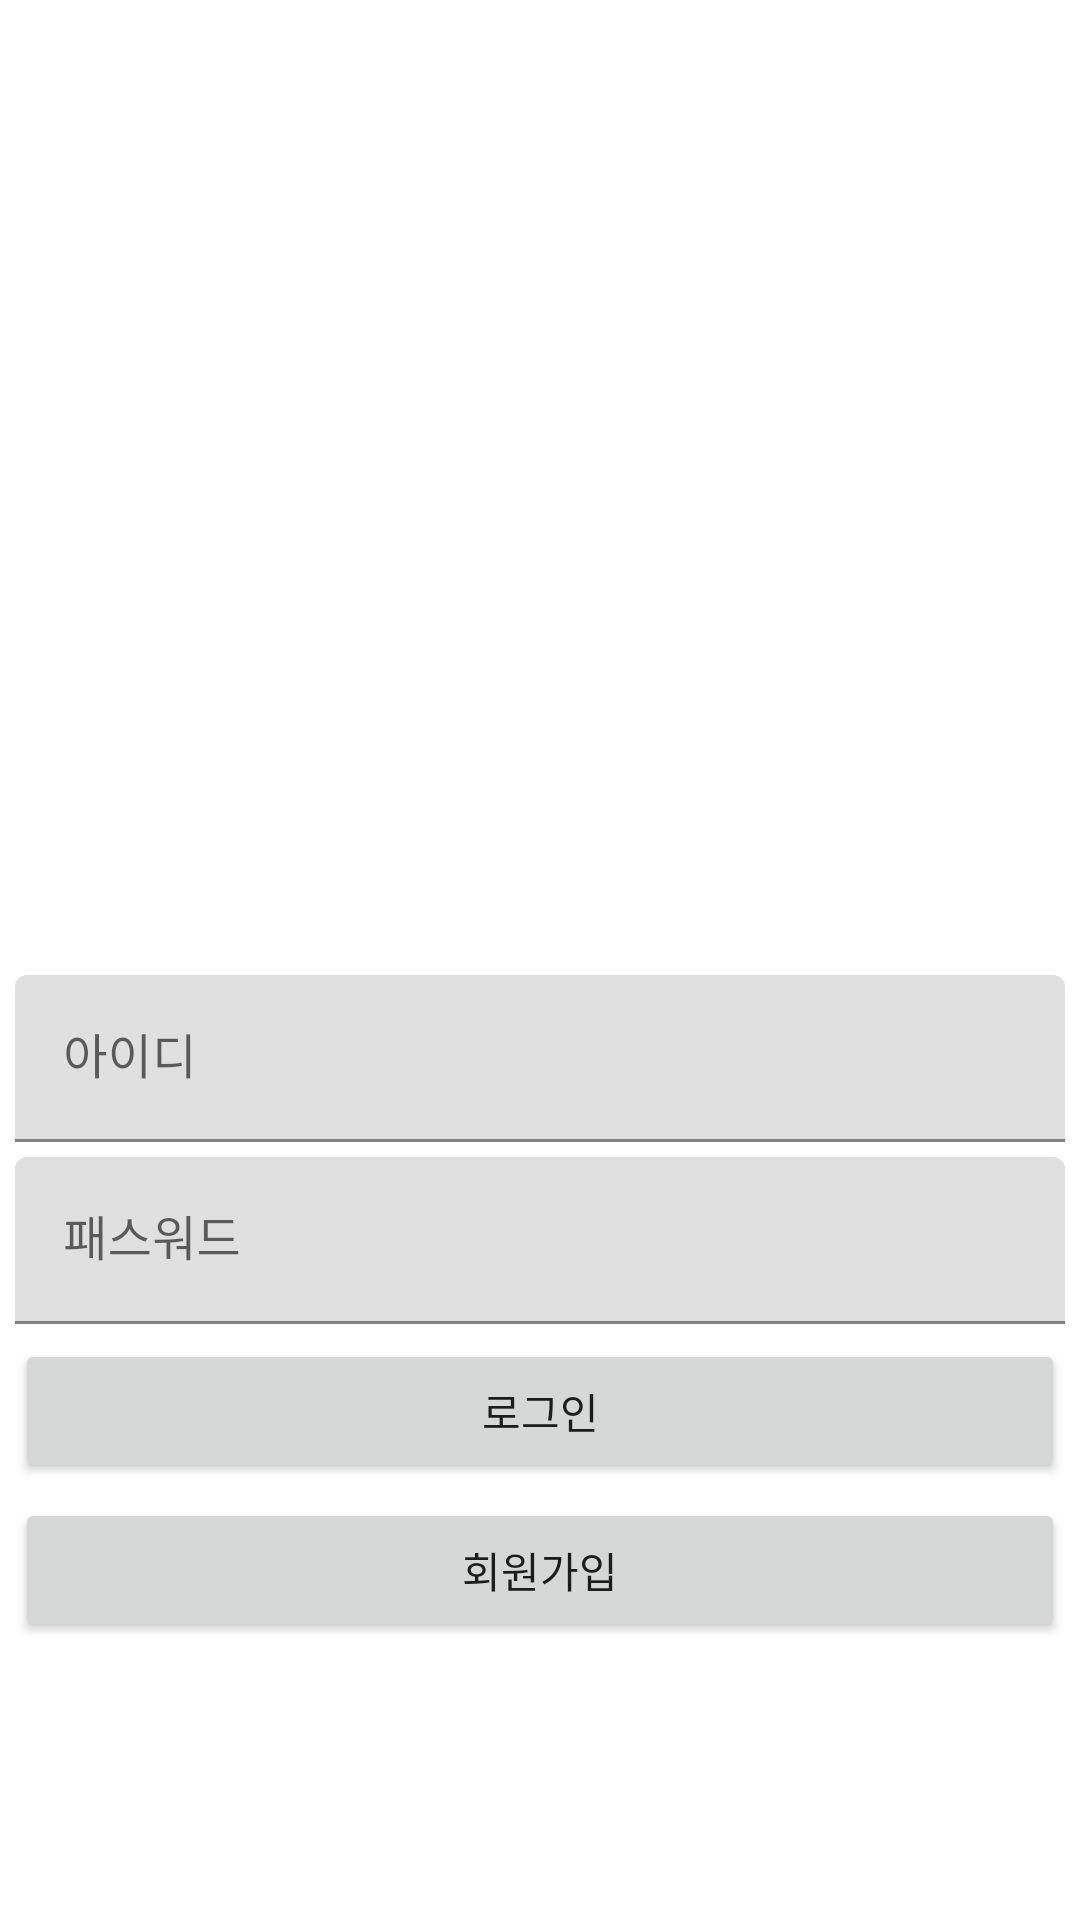

Here is an Android app screen rendered from its layout file. Give the layout XML and the strings, colors and styles it references.
<!-- AndroidManifest.xml: application theme Theme.FireChatting -->
<!-- res/layout/activity_login.xml -->
<?xml version="1.0" encoding="utf-8"?>


<layout xmlns:android="http://schemas.android.com/apk/res/android"
    xmlns:app="http://schemas.android.com/apk/res-auto"
    xmlns:tools="http://schemas.android.com/tools">

    <androidx.constraintlayout.widget.ConstraintLayout
        android:layout_width="match_parent"
        android:layout_height="match_parent">

        <ImageView
            android:id="@+id/img"
            android:layout_width="wrap_content"
            android:layout_height="300dp"
            android:layout_margin="20dp"
            android:background="@drawable/double_round_speech_chat_icon"
            app:layout_constraintLeft_toLeftOf="parent"
            app:layout_constraintRight_toRightOf="parent"
            app:layout_constraintTop_toTopOf="parent" />

        <com.google.android.material.textfield.TextInputLayout
            android:id="@+id/textInputEditText"
            android:layout_width="match_parent"
            android:layout_height="wrap_content"
            android:layout_margin="5dp"
            app:layout_constraintEnd_toEndOf="parent"
            app:layout_constraintStart_toStartOf="parent"
            app:layout_constraintTop_toBottomOf="@+id/img">

            <EditText
                android:id="@+id/login_edit_id"
                android:layout_width="match_parent"
                android:layout_height="wrap_content"
                android:hint="아이디" />

        </com.google.android.material.textfield.TextInputLayout>

        <com.google.android.material.textfield.TextInputLayout
            android:id="@+id/textInputEditPassword"
            android:layout_width="match_parent"
            android:layout_height="wrap_content"
            app:layout_constraintEnd_toEndOf="parent"
            android:layout_margin="5dp"
            app:layout_constraintStart_toStartOf="parent"
            app:layout_constraintTop_toBottomOf="@+id/textInputEditText">

            <EditText
                android:id="@+id/login_edit_password"
                android:layout_width="match_parent"
                android:layout_height="wrap_content"
                android:hint="패스워드" />

        </com.google.android.material.textfield.TextInputLayout>

        <Button
            android:id="@+id/login_btn"
            android:layout_width="match_parent"
            android:layout_height="wrap_content"
            android:layout_margin="5dp"
            android:text="로그인"
            app:layout_constraintTop_toBottomOf="@+id/textInputEditPassword"
            app:layout_constraintStart_toStartOf="parent"
            app:layout_constraintEnd_toEndOf="parent"/>

        <Button
            android:id="@+id/btn_sign_up"
            android:layout_width="match_parent"
            android:layout_height="wrap_content"
            android:layout_margin="5dp"
            android:text="회원가입"
            app:layout_constraintTop_toBottomOf="@+id/login_btn"
            app:layout_constraintStart_toStartOf="parent"
            app:layout_constraintEnd_toEndOf="parent"/>

    </androidx.constraintlayout.widget.ConstraintLayout>
</layout>
<!-- resources referenced by this layout -->
<resources>
  <style name="Theme.FireChatting" parent="Theme.MaterialComponents.DayNight.NoActionBar">
          
          <item name="colorPrimary">@color/purple_500</item>
          <item name="colorPrimaryVariant">@color/purple_700</item>
          <item name="colorOnPrimary">@color/white</item>
          
          <item name="colorSecondary">@color/teal_200</item>
          <item name="colorSecondaryVariant">@color/teal_700</item>
          <item name="colorOnSecondary">@color/black</item>
          
          <item name="android:statusBarColor" tools:targetApi="l">?attr/colorPrimaryVariant</item>
          
      </style>
  <!-- not gathered from this repository: default colours our renderer supplied (Android Studio template values) -->
  <color name="purple_500">#FF6200EE</color>
  <color name="purple_700">#FF3700B3</color>
  <color name="teal_200">#FF03DAC5</color>
  <color name="teal_700">#FF018786</color>
  <color name="black">#FF000000</color>
  <color name="white">#FFFFFFFF</color>
</resources>
